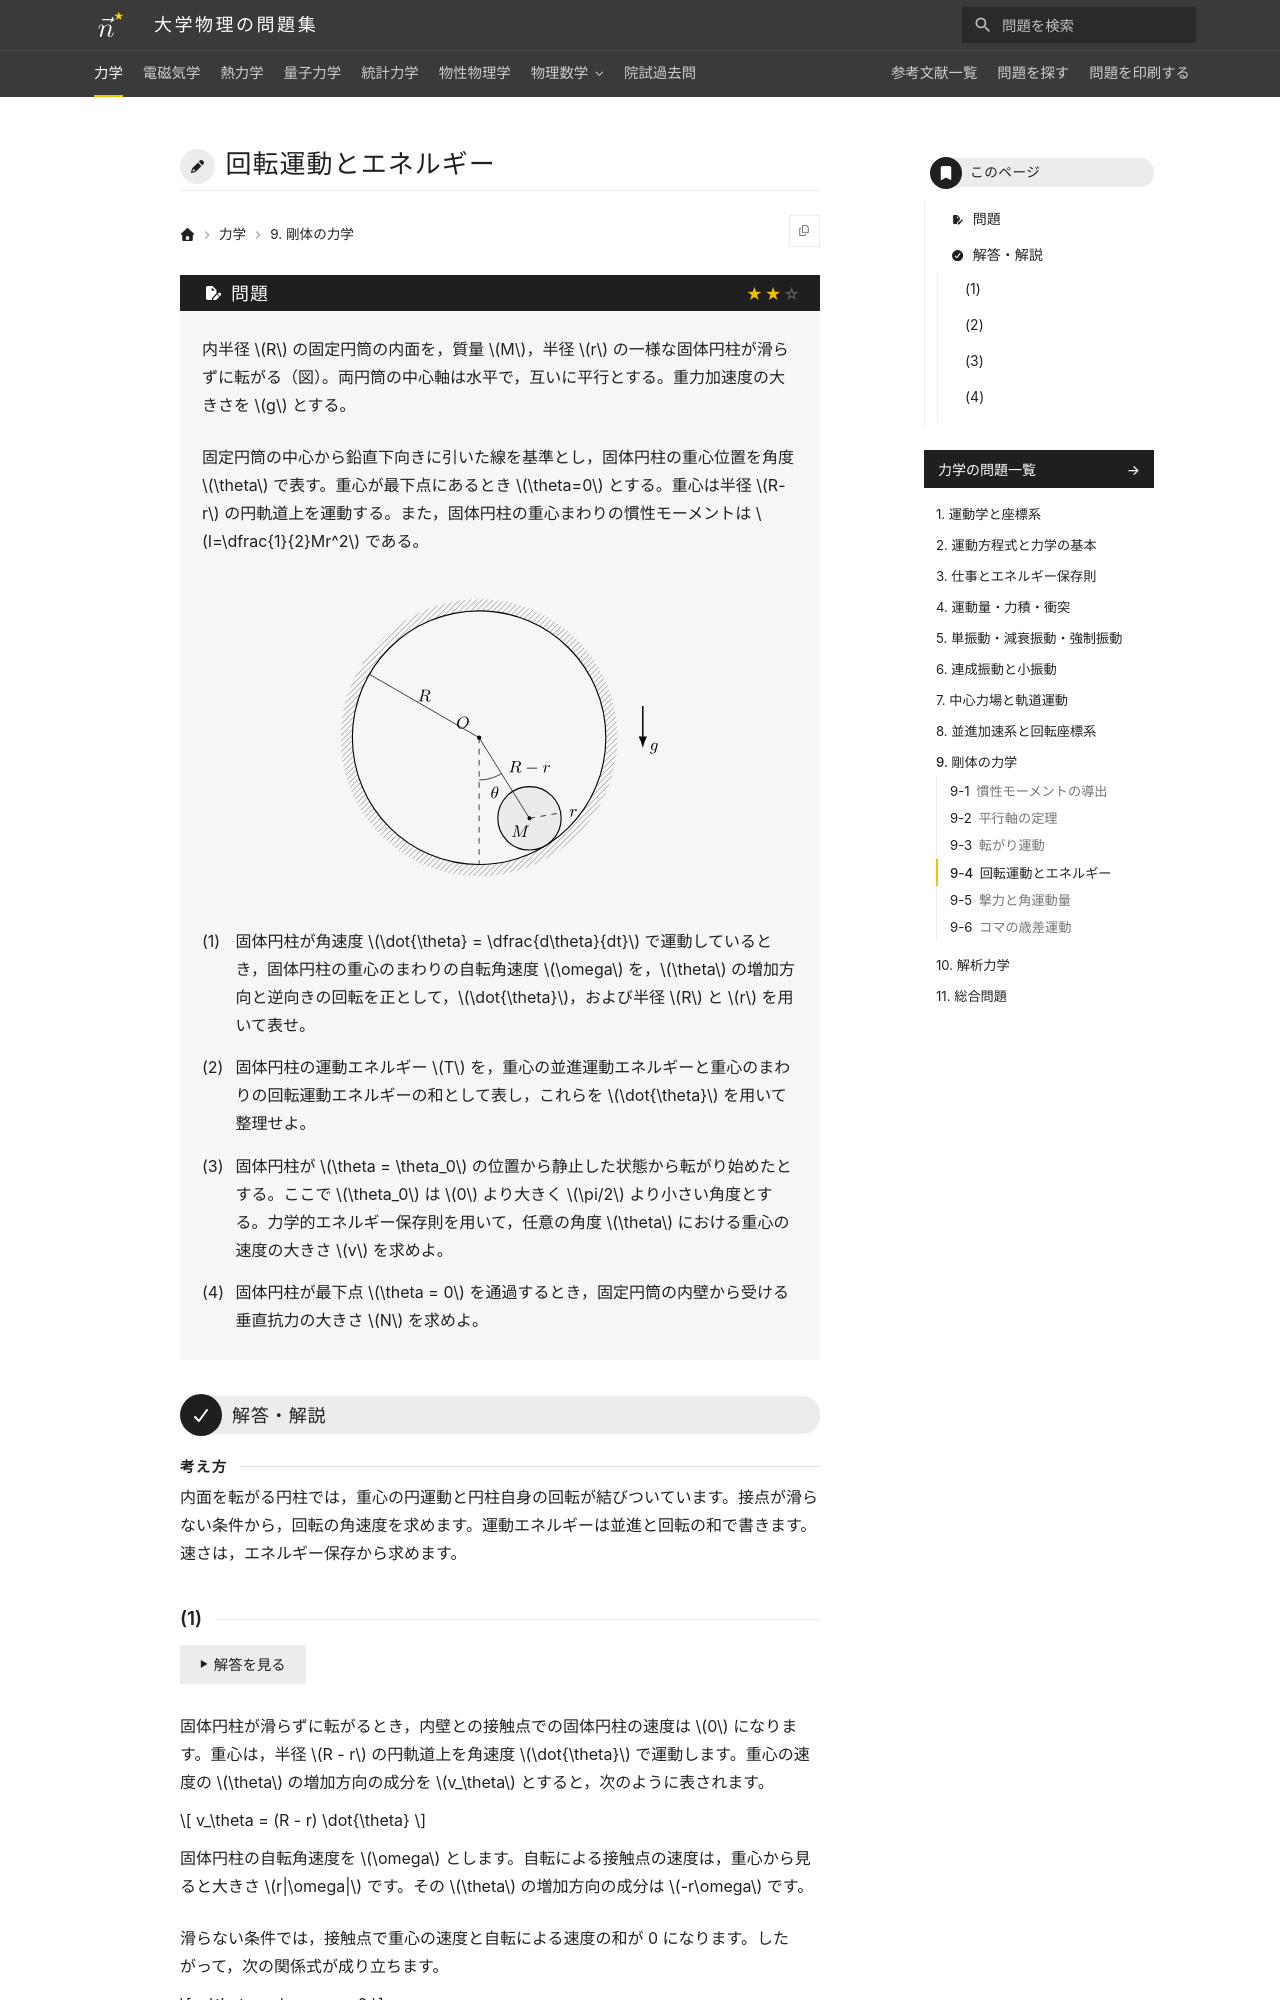

repository: Nanana-2/physics-site · page: 01mechanics/09/09_050/index.html · generator: mkdocs

---
tags:
  - 標準
---

# 回転運動とエネルギー

## 問題
内半径 $R$ の固定円筒の内面を，質量 $M$，半径 $r$ の一様な固体円柱が滑らずに転がる（図）。両円筒の中心軸は水平で，互いに平行とする。重力加速度の大きさを $g$ とする。

固定円筒の中心から鉛直下向きに引いた線を基準とし，固体円柱の重心位置を角度 $\theta$ で表す。重心が最下点にあるとき $\theta=0$ とする。重心は半径 $R-r$ の円軌道上を運動する。また，固体円柱の重心まわりの慣性モーメントは $I=\dfrac{1}{2}Mr^2$ である。

<figure class="problem-figure" markdown>
![問題の図](../../assets/figures/mechanics/09_050-p-light.svg#only-light)
![問題の図](../../assets/figures/mechanics/09_050-p-dark.svg#only-dark)
</figure>

(1) 固体円柱が角速度 $\dot{\theta} = \dfrac{d\theta}{dt}$ で運動しているとき，固体円柱の重心のまわりの自転角速度 $\omega$ を，$\theta$ の増加方向と逆向きの回転を正として，$\dot{\theta}$，および半径 $R$ と $r$ を用いて表せ。

(2) 固体円柱の運動エネルギー $T$ を，重心の並進運動エネルギーと重心のまわりの回転運動エネルギーの和として表し，これらを $\dot{\theta}$ を用いて整理せよ。

(3) 固体円柱が $\theta = \theta_0$ の位置から静止した状態から転がり始めたとする。ここで $\theta_0$ は $0$ より大きく $\pi/2$ より小さい角度とする。力学的エネルギー保存則を用いて，任意の角度 $\theta$ における重心の速度の大きさ $v$ を求めよ。

(4) 固体円柱が最下点 $\theta = 0$ を通過するとき，固定円筒の内壁から受ける垂直抗力の大きさ $N$ を求めよ。

---

## 解答・解説

<div class="approach" markdown>
内面を転がる円柱では，重心の円運動と円柱自身の回転が結びついています。接点が滑らない条件から，回転の角速度を求めます。運動エネルギーは並進と回転の和で書きます。速さは，エネルギー保存から求めます。
</div>
